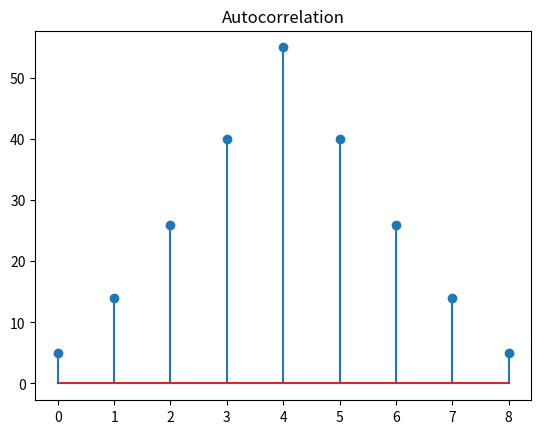

Here is the Python script that generated this plot:
# import numpy as np
# # Define two input signals
# x = [1, 2, 3, 4]
# h = [1, 0, -1]
# # Perform linear convolution using numpy
# linear_conv = np.convolve(x, h)
# print("Linear Convolution: ", linear_conv) 

# import numpy as np
# # Define two input signals
# x = [1, 2, 3, 4]
# h = [1, 0, -1]
# # Determine the length for circular convolution
# N = max(len(x), len(h))
# # Zero-pad the shorter sequence to match the length of the longer one
# x_padded = np.pad(x, (0, N - len(x)), mode='constant')
# h_padded = np.pad(h, (0, N - len(h)), mode='constant')
# # Perform circular convolution using FFT
# X_fft = np.fft.fft(x_padded)
# H_fft = np.fft.fft(h_padded)
# circular_conv = np.fft.ifft(X_fft * H_fft)
# # Only the real part is considered (since the imaginary part should be zero)
# circular_conv = np.real(circular_conv)
# print("Circular Convolution: ", circular_conv)

import numpy as np
import matplotlib.pyplot as plt
# # Define two signals
# x = np.array([1, 2, 3, 4, 5])
# y = np.array([2, 3, 4, 5, 6])
# # Perform cross-correlation using numpy
# cross_corr = np.correlate(x, y, mode='full')
# # Plot cross-correlation
# plt.stem(cross_corr)
# plt.title('Cross-Correlation')
# plt.show()

# Define a signal
x = np.array([1, 2, 3, 4, 5])
# Perform autocorrelation using numpy
auto_corr = np.correlate(x, x, mode='full')
# Plot autocorrelation
plt.stem(auto_corr)
plt.title('Autocorrelation')
plt.show()